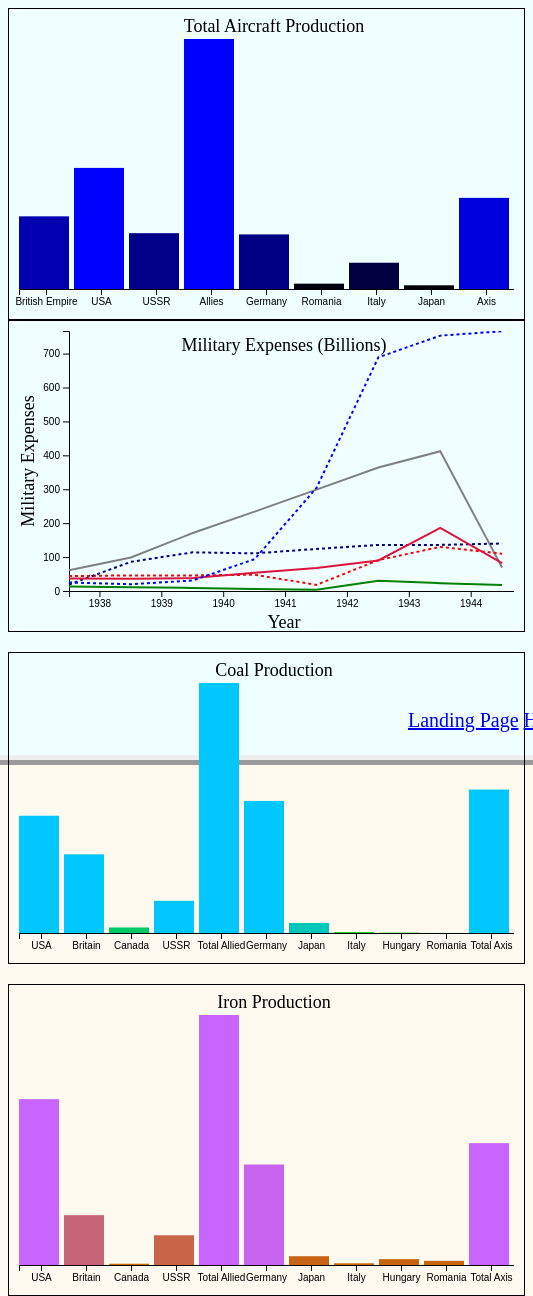
D3 v5 page, settled after 480 driven frames (8 s of simulated time); the page loaded 4 data file(s).


// ── AirGraph/totalAir.js

var initGraph = function(data) {
 var screen = {width:500,height:400};
var margins ={top:15,bottom:50,left:50,right:30}
var graph = {width:screen.width - margins.left - margins.right, height: screen.height - margins.top - margins.bottom}; 
var w = 500;
var h = 300;
var padding =30;
var barPadding=0;
var myScale = d3.scaleLinear()
  .domain([0, d3.max(data.map(function(d){return parseInt(d.Total_Aircraft)
  }))])
  .range([0, h-padding -20])
var xScale = d3.scaleBand()
          .domain(data.map(function(d) {
              return d.Power;
          }))
          .range([5, 500])
var xAxis= d3.axisBottom()
    .scale(xScale)

var svg = d3.select("#Aircraft")
.append("svg")
.attr("width", w)
.attr("height", h);
d3.select("#Aircraft svg")    
.selectAll("rect")
.data(data)
.enter()
.append("rect")
.attr("fill","teal")
.attr("fill",function(d) {
    return "rgb(0, 0, " + Math.round(parseInt(d.Total_Aircraft) * 1) + ")";
})
.attr("x",function(d, i){
    return xScale(d.Power)})
.attr("y", function(d){
    return h - padding - myScale(parseInt(d.Total_Aircraft));
})
.attr("width", 50)
.attr("height",function(d){
    return myScale(parseInt(d.Total_Aircraft));
})
    .attr("id", function(d){
    return d.Power
})
    
.on("mouseover", function(d) {
var xPosition = parseFloat(d3.select(this).attr("x")) +80;
var yPosition = parseFloat(d3.select(this).attr("y")) +60;

d3.select("#tooltip")
    .style("left",xPosition+"px")
    .style("top",yPosition+"px")
    .classed("hidden", false)
    
d3.select("#tooltip").select("#Country")
    .text(d.Power);
    
d3.select("#tooltip").select("#TAir")
    .text(d.Total_Aircraft);

})
.on("mouseout", function() {
    d3.select("#tooltip").classed("hidden", true)
})        
    
svg.append("g")
    .call(xAxis)
    .attr("transform", "translate(0," +(h - padding)+")")
    
var labels = d3.select("svg")
.append("g")
.classed("labels", true)

labels.append("text")
    .text("Total Aircraft Production")
    .classed("title", true)
    .attr("text-anchor", "middle")
    .attr("x", margins.left+(graph.width/2))
    .attr("y", margins.top/2 + 5);
}

var dataset = d3.csv("AirGraph/Aircraft.csv");
var successFcn=function(data){
console.log(data);
initGraph(data); 
}
var errFcn=function(errormessage){
    console.log(errormessage)
}
dataset.then(successFcn,errFcn)

//add tooltip, better colors, pretty it up, 
// ── Economy/Economy.js


var initGraph2 = function(data) {
var height=300
var width=500

var svg = d3.select("#Economy")
    .append("svg")
    .attr("width", width)
    .attr("height", height);
    
var xScale2 = d3.scaleBand()
          .domain(data.map(function(d) {
              return d.Year;
          }))
          .range([5, 500])
var xAxis= d3.axisBottom()
    .scale(xScale2)

var yScale2 = d3.scaleLinear()
        .domain([0, d3.max(data.map(function(d){ return parseFloat(d.USA)}))])
        .range([height, 40]);

var yAxis = d3.axisLeft()
        .scale(yScale2);
    svg.append("g")
    .call(yAxis)
    .attr("transform", "translate(55, " + -40  +")")

    
var xAxisTranslate = height -40;
    svg.append("g")
            .attr("transform", "translate(50, " + xAxisTranslate  +")")
            .call(xAxis)      
svg.append("path")
    .datum(data)
    .attr("fill","none")
    .attr("stroke","gray")
    .attr("stroke-width", 2)
    .attr("d", d3.line()
      .x(function(d) { 
    return xScale2(parseInt(d.Year)) 
})
      .y(function(d) { 
    return yScale2(parseInt(d.Germany)) 
})).attr("transform", "translate(50, " + -40 +")")
    
.on("mouseover", function(d) {
var xPosition = parseFloat(d3.select(this).attr("x")) +10;
var yPosition = parseFloat(d3.select(this).attr("y")) +10;

d3.select("#tooltip2")
    .style("left","60%")
    .style("top","150px")
    .classed("hidden", false)
    
d3.select("#tooltip2").select("#Country2")
    .text("Germany");
})
    
    .on("mouseout", function() {
    d3.select("#tooltip2").classed("hidden", true)
})
    
svg.append("path")
    .datum(data)
    .attr("fill","none")
    .attr("stroke","Red")
    .attr("stroke-width", 2)
    .attr("d", d3.line()
      .x(function(d) { 
    return xScale2(parseInt(d.Year)) 
})
      .y(function(d) { 
    return yScale2(parseInt(d.USSR)) 
})).attr("transform", "translate(50, " + -40 +")") 
    
.on("mouseover", function(d) {
var xPosition = parseFloat(d3.select(this).attr("x")) +10;
var yPosition = parseFloat(d3.select(this).attr("y")) +10;

d3.select("#tooltip2")
    .style("left","60%")
    .style("top","150px")
    .classed("hidden", false)
    
d3.select("#tooltip2").select("#Country2")
    .text("USSR");
})
    
.on("mouseout", function() {
    d3.select("#tooltip2").classed("hidden", true)
})
    
.attr("id","USSR-Line")
svg.append("path")
    .datum(data)
    .attr("fill","none")
    .attr("stroke","Navy")
    .attr("stroke-width", 2)
    .attr("d", d3.line()
      .x(function(d) { 
    return xScale2(parseInt(d.Year)) 
})
      .y(function(d) { 
    return yScale2(parseInt(d.UK)) 
})).attr("transform", "translate(50, " + -40 +")") 

.on("mouseover", function(d) {
var xPosition = parseFloat(d3.select(this).attr("x")) +10;
var yPosition = parseFloat(d3.select(this).attr("y")) +10;

d3.select("#tooltip2")
    .style("left","60%")
    .style("top","150px")
    .classed("hidden", false)
    
d3.select("#tooltip2").select("#Country2")
    .text("UK");
    
})    
    .on("mouseout", function() {
    d3.select("#tooltip2").classed("hidden", true)
})
    
.attr("id","UK-Line")
svg.append("path")
    .datum(data)
    .attr("fill","none")
    .attr("stroke","Green")
    .attr("stroke-width", 2)
    .attr("d", d3.line()
      .x(function(d) { 
    return xScale2(parseInt(d.Year)) 
})
      .y(function(d) { 
    return yScale2(parseInt(d.Italy)) 
})).attr("transform", "translate(50, " + -40 +")") 
    
.on("mouseover", function(d) {
var xPosition = parseFloat(d3.select(this).attr("x")) +10;
var yPosition = parseFloat(d3.select(this).attr("y")) +10;

d3.select("#tooltip2")
    .style("left","60%")
    .style("top","150px")
    .classed("hidden", false)
    
d3.select("#tooltip2").select("#Country2")
    .text("Italy");
    
})    
    .on("mouseout", function() {
    d3.select("#tooltip2").classed("hidden", true)
})
    
svg.append("path")
    .datum(data)
    .attr("fill","none")
    .attr("stroke","Crimson")
    .attr("stroke-width", 2)
    .attr("d", d3.line()
      .x(function(d) { 
    return xScale2(parseInt(d.Year)) 
})
      .y(function(d) { 
    return yScale2(parseInt(d.Japan)) 
})).attr("transform", "translate(50, " + -40 +")") 
    
.on("mouseover", function(d) {
var xPosition = parseFloat(d3.select(this).attr("x")) +10;
var yPosition = parseFloat(d3.select(this).attr("y")) +10;

d3.select("#tooltip2")
    .style("left","60%")
    .style("top","150px")
    .classed("hidden", false)
    
d3.select("#tooltip2").select("#Country2")
    .text("Japan");
    
})
    .on("mouseout", function() {
    d3.select("#tooltip2").classed("hidden", true)
})
    
svg.append("path")
    .datum(data)
    .attr("fill","none")
    .attr("stroke","Blue")
    .attr("stroke-width", 2)
    .attr("d", d3.line()
      .x(function(d) { 
    return xScale2(parseInt(d.Year)) 
})
      .y(function(d) { 
    return yScale2(parseInt(d.USA)) 
})).attr("transform", "translate(50, " + -40 +")") 
    
.on("mouseover", function(d) {
var xPosition = parseFloat(d3.select(this).attr("x")) +10;
var yPosition = parseFloat(d3.select(this).attr("y")) +10;

d3.select("#tooltip2")
    .style("left","60%")
    .style("top","150px")
    .classed("hidden", false)
    
d3.select("#tooltip2").select("#Country2")
    .text("USA");
    
})
.on("mouseout", function() {
    d3.select("#tooltip2").classed("hidden", true)
})
.attr("id","USA-Line")
    
var labels = d3.select("#Economy svg")
.append("g")
.classed("labels", true)

labels.append("text")
    .text("Military Expenses (Billions)")
    .classed("title", true)
    .attr("text-anchor", "middle")
    .attr("x", 20+(width/2))
    .attr("y", 20/2 +10)
    
labels.append("text")
    .text("Year")
    .classed("label", true)
    .attr("text-anchor", "middle")
    .attr("x", 20+(width/2))
    .attr("y", height -3)
    
    labels.append("g")
    .attr("transform","translate(20,"+
        (height/2 -20)+")")
    .append("text")
    .text("Military Expenses")
    .classed("label", true)
    .attr("text-anchor","middle")
    .attr("transform","rotate(-90)");
}
    
    
var dataset = d3.csv("Economy/Economy.csv");
var successFcn2=function(data){
console.log(data);
initGraph2(data); 
}
var errFcn2=function(errormessage){
    console.log(errormessage)
}
dataset.then(successFcn2,errFcn2)
// ── Resource/Resource1.js

var initGraph3 = function(data) {
var screen = {width:500,height:400};
var margins ={top:15,bottom:50,left:50,right:30}
var graph = {width:screen.width - margins.left - margins.right, height: screen.height - margins.top - margins.bottom}; 
var w = 500;
var h = 300;
var padding =30;
var barPadding=0;
var myScale = d3.scaleLinear()
  .domain([0, d3.max(data.map(function(d){return parseInt(d.Coal)
  }))])
  .range([0, h-padding -20])
var xScale3 = d3.scaleBand()
          .domain(data.map(function(d) {
              return d.Country;
          }))
          .range([5, 500])
var xAxis= d3.axisBottom()
    .scale(xScale3)

var svg = d3.select("#Resource")
.append("svg")
.attr("width", w)
.attr("height", h);
d3.select("#Resource svg")    
.selectAll("rect")
.data(data)
.enter()
.append("rect")
.attr("fill","teal")
.attr("fill",function(d) {
    return "rgb(0, 200, " + Math.round(parseInt(d.Coal) * 1) + ")";
})
.attr("x",function(d, i){
    return xScale3(d.Country)})
.attr("y", function(d){
    return h - padding - myScale(parseInt(d.Coal));
})
.attr("width", 40)
.attr("height",function(d){
    return myScale(parseInt(d.Coal));
})
    .attr("id", function(d){
    return d.Country
})
    
.on("mouseover", function(d) {
var xPosition2 = parseFloat(d3.select(this).attr("x"))+40;
var yPosition2 = parseFloat(d3.select(this).attr("y")) +450;

d3.select("#tooltip3")
    .style("left",xPosition2+"px")
    .style("top",yPosition2+"px")
    .classed("hidden", false)
    
d3.select("#tooltip3").select("#Country3")
    .text(d.Country)
    
d3.select("#tooltip3").select("#Coal")
    .text(d.Coal);

})
.on("mouseout", function() {
    d3.select("#tooltip3").classed("hidden", true)
})        
    
svg.append("g")
    .call(xAxis)
    .attr("transform", "translate(0," +(h - padding)+")")
    
var labels = d3.select("#Resource svg")
.append("g")
.classed("labels", true)

labels.append("text")
    .text("Coal Production")
    .classed("title", true)
    .attr("text-anchor", "middle")
    .attr("x", margins.left+(graph.width/2))
    .attr("y", margins.top/2 + 5);
}

var dataset = d3.csv("Resource/Resource.csv");
var successFcn3=function(data){
console.log(data);
initGraph3(data); 
}
var errFcn3=function(errormessage){
    console.log(errormessage)
}
dataset.then(successFcn3,errFcn3)

//Resource tooltip 
// ── Resource/Resource2.js

var initGraph4 = function(data) {
var screen = {width:500,height:400};
var margins ={top:15,bottom:50,left:50,right:30}
var graph = {width:screen.width - margins.left - margins.right, height: screen.height - margins.top - margins.bottom}; 
var w = 500;
var h = 300;
var padding =30;
var barPadding=0;
var myScale2 = d3.scaleLinear()
  .domain([0, d3.max(data.map(function(d){return parseInt(d.Iron)
  }))])
  .range([0, h-padding -20])
var xScale4 = d3.scaleBand()
          .domain(data.map(function(d) {
              return d.Country;
          }))
          .range([5, 500])
var xAxis= d3.axisBottom()
    .scale(xScale4)

var svg = d3.select("#Resource2")
.append("svg")
.attr("width", w)
.attr("height", h);
d3.select("#Resource2 svg")    
.selectAll("rect")
.data(data)
.enter()
.append("rect")
.attr("fill","teal")
.attr("fill",function(d) {
    return "rgb(200, 100 , 0" + Math.round(parseInt(d.Iron) * 1) + ")";
})
.attr("x",function(d, i){
    return xScale4(d.Country)})
.attr("y", function(d){
    return h - padding - myScale2(parseInt(d.Iron));
})
.attr("width", 40)
.attr("height",function(d){
    return myScale2(parseInt(d.Iron));
})
    .attr("id", function(d){
    return d.Country
})
    
.on("mouseover", function(d) {
var xPosition3 = parseFloat(d3.select(this).attr("x")) +668;
var yPosition3 = parseFloat(d3.select(this).attr("y")) +430;

d3.select("#tooltip4")
    .style("left",xPosition3+"px")
    .style("top",yPosition3+"px")
    .classed("hidden", false)
    
d3.select("#tooltip4").select("#Country4")
    .text(d.Country);
    
d3.select("#tooltip4").select("#Iron")
    .text(d.Iron);

})
.on("mouseout", function() {
    d3.select("#tooltip4").classed("hidden", true)
})        
    
svg.append("g")
    .call(xAxis)
    .attr("transform", "translate(0," +(h - padding)+")")
    
var labels = d3.select("#Resource2 svg")
.append("g")
.classed("labels", true)

labels.append("text")
    .text("Iron Production")
    .classed("title", true)
    .attr("text-anchor", "middle")
    .attr("x", margins.left+(graph.width/2))
    .attr("y", margins.top/2 + 5);
}

var dataset = d3.csv("Resource/Resource2.csv");
var successFcn4=function(data){
console.log(data);
initGraph4(data); 
}
var errFcn4=function(errormessage){
    console.log(errormessage)
}
dataset.then(successFcn4,errFcn4)



### data: Economy/Economy.csv
Year, Germany, Italy, Japan, USSR, UK, USA
1938, 61.52, 13.07, 37.73, 44.93, 19.68, 25.09
1939, 99.4, 11.51, 36.39, 46.57, 86.31, 20.32
1940, 171, 9.062, 38.73, 46.51, 114.2, 31.21
1941, 235, 6.743, 54.62, 48.9, 111.2, 94.53
1942, 299.6, 4.797, 68.42, 18.99, 124.4, 304.2
1943, 364.3, 30.59, 90.91, 91.73, 136.3, 689.9
1944, 413, 23.14, 187, 130.8, 136.9, 753.1
1945, 69.31, 18.56, 82.05, 110.9, 140.8, 766.7

### data: Resource/Resource.csv
Country, Coal
USA, 2150
Britain, 1441
Canada, 101.9
USSR, 590.8
Total Allied, 4581
Germany, 2420
Japan, 184.5
Italy, 16.9
Hungary, 6.6
Romania, 1.6
Total Axis, 2630

### data: AirGraph/Aircraft.csv
Power, Total_Aircraft
British Empire, 177,025
USA, 295,959
USSR, 136,223
Allies, 609,207
Germany, 133,387
Romania, 13,402
Italy, 64,484
Japan, 9,849
Axis, 222,235

### data: Resource/Resource2.csv
Country, Iron
USA, 396.9
Britain, 119.2
Canada, 3.6
USSR, 71.3
Total Allied, 597
Germany, 240.7
Japan, 21
Italy, 4.4
Hungary, 14.1
Romania, 10.8
Total Axis, 291